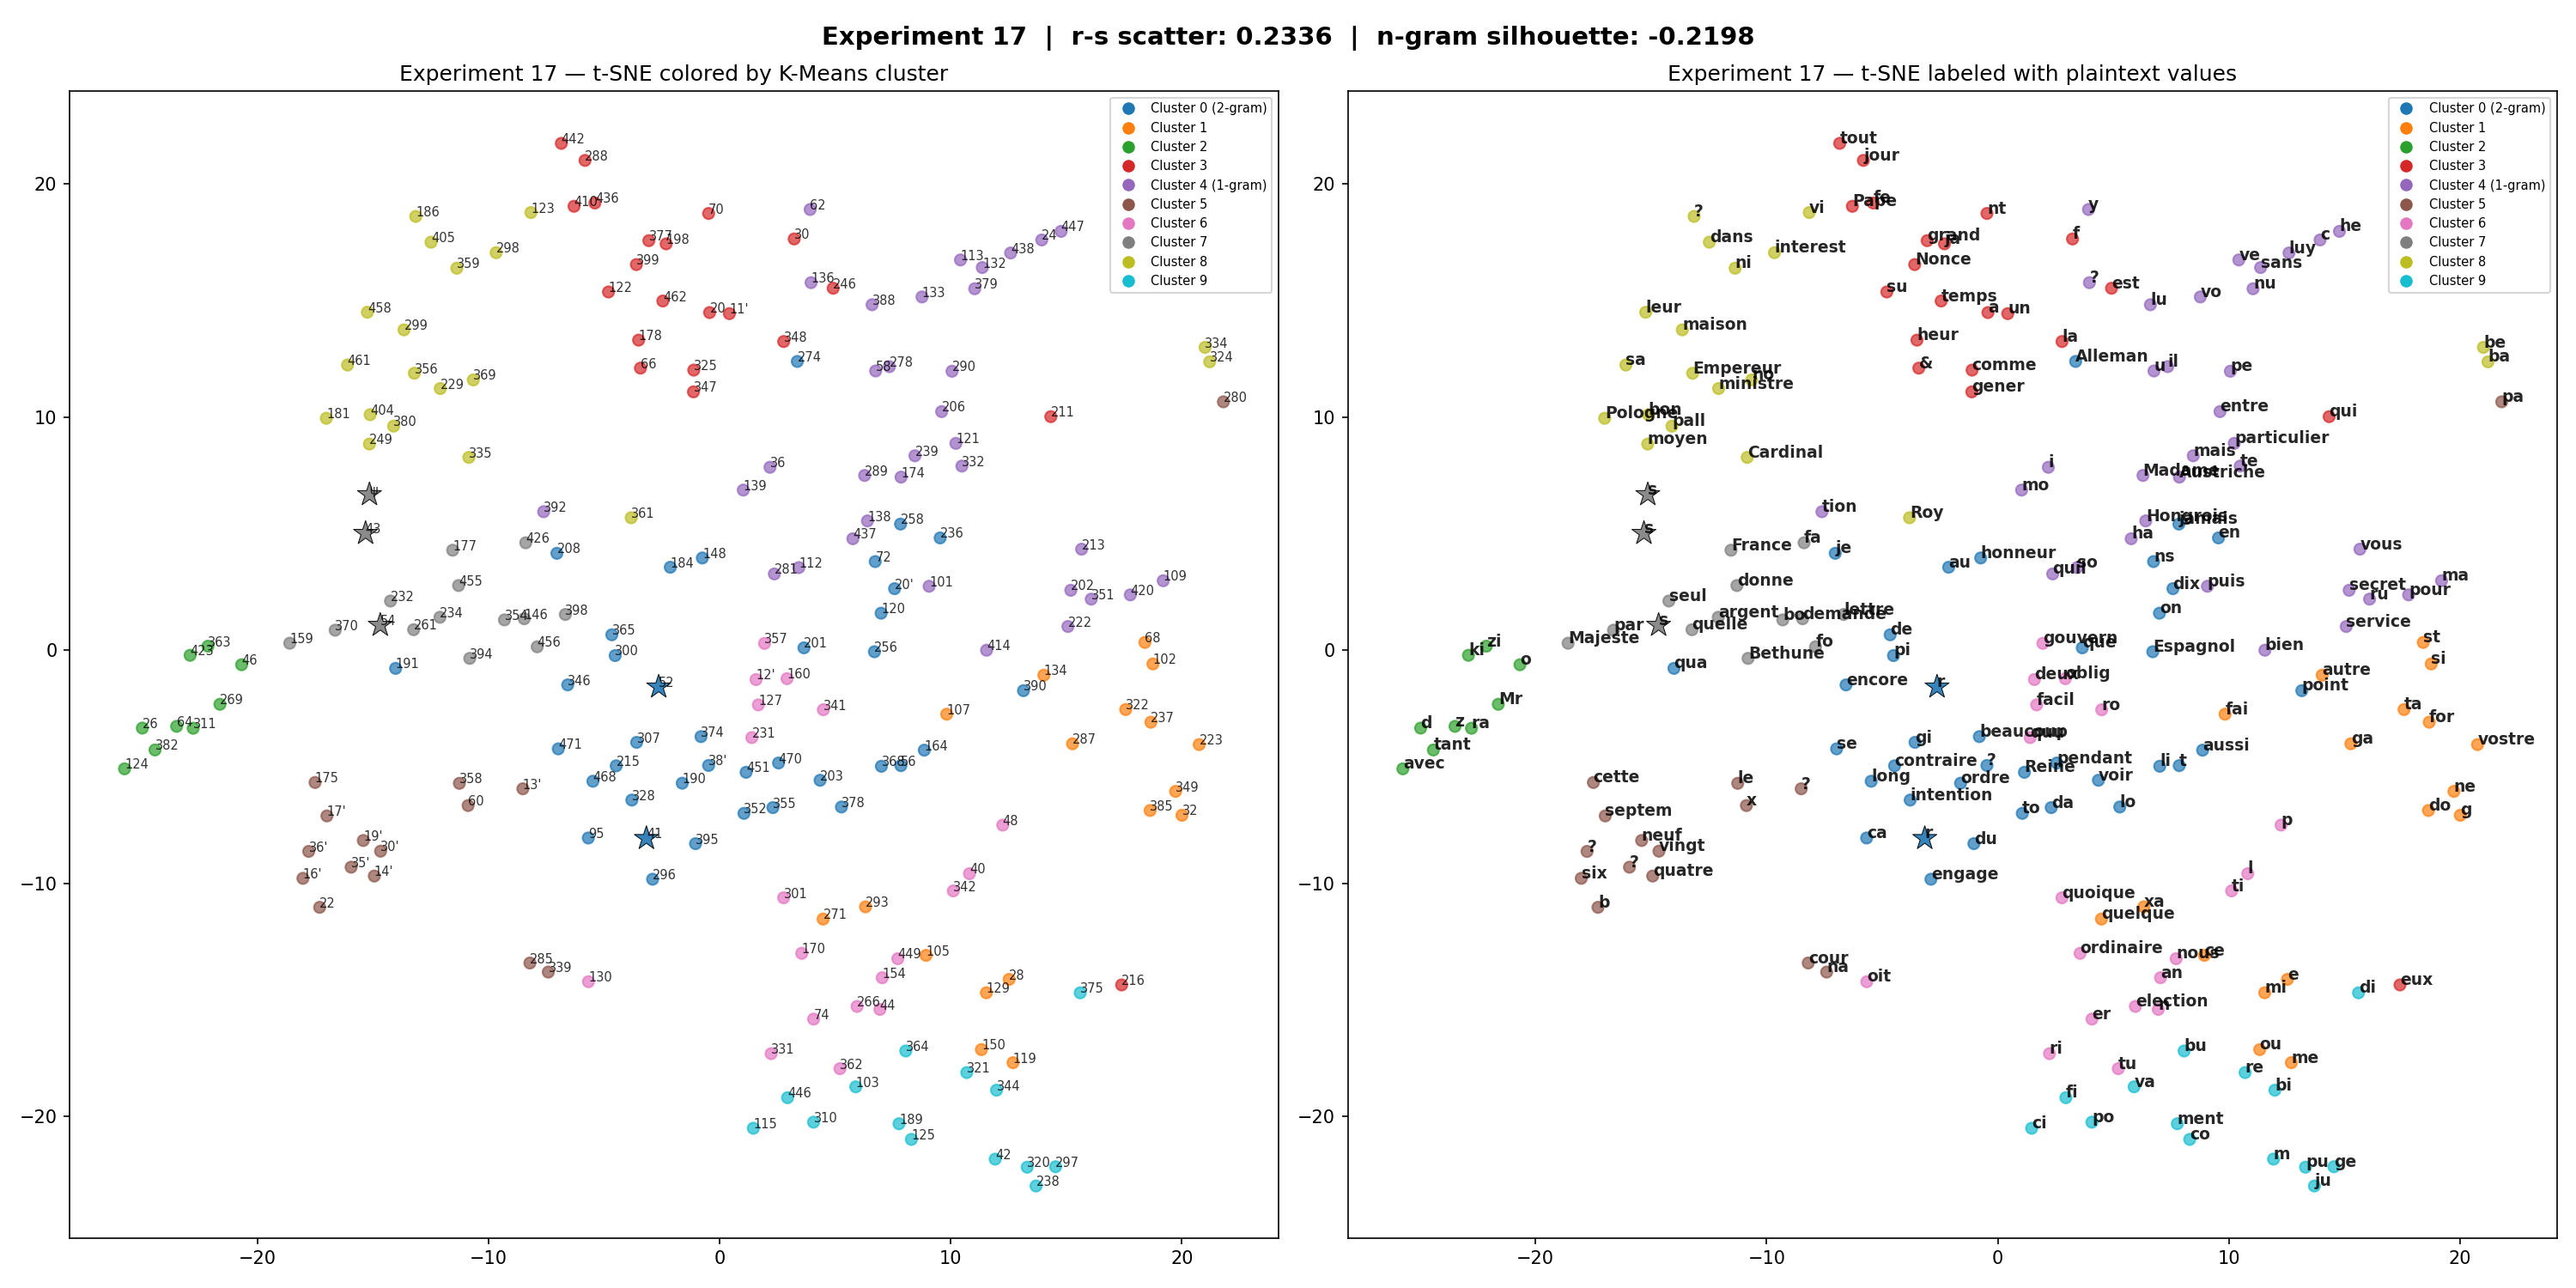

The file beside this chart, header and first rows:
token, cluster, plaintext, freq, pt_len
101, 4, puis, 3, 4.0
102, 1, si, 8, 2.0
103, 9, va, 2, 2.0
105, 1, ce, 29, 2.0
107, 1, fai, 15, 3.0
109, 4, ma, 7, 2.0
11', 3, un, 12, 2.0
112, 4, so, 10, 2.0
113, 4, ve, 21, 2.0
115, 9, ci, 6, 2.0
119, 1, me, 15, 2.0
12', 6, deux, 2, 4.0
120, 0, on, 2, 2.0
121, 4, particulier, 3, 11.0
122, 3, su, 6, 2.0
123, 8, vi, 6, 2.0
124, 2, avec, 8, 4.0
125, 9, co, 22, 2.0
127, 6, facil, 1, 5.0
129, 1, mi, 16, 2.0
13', 5, ?, 1, 
130, 6, oit, 12, 3.0
132, 4, sans, 3, 4.0
133, 4, vo, 7, 2.0
134, 1, autre, 1, 5.0
136, 4, ?, 1, 
138, 4, Hongrois, 1, 8.0
139, 4, mo, 11, 2.0
14', 5, quatre, 1, 6.0
146, 7, demande, 1, 7.0
148, 0, honneur, 1, 7.0
150, 1, ou, 2, 2.0
154, 6, an, 2, 2.0
159, 7, Majeste, 5, 7.0
16', 5, six, 2, 3.0
160, 6, oblig, 1, 5.0
164, 0, aussi, 1, 5.0
17', 5, septem, 1, 6.0
170, 6, ordinaire, 1, 9.0
174, 4, Austriche, 1, 9.0
175, 5, cette, 3, 5.0
177, 7, France, 8, 6.0
178, 3, heur, 1, 4.0
181, 8, Pologne, 10, 7.0
184, 0, au, 12, 2.0
186, 8, ?, 3, 
189, 9, ment, 12, 4.0
19', 5, neuf, 1, 4.0
190, 0, ordre, 1, 5.0
191, 0, qua, 1, 3.0
198, 3, ja, 10, 2.0
20, 3, a, 66, 1.0
20', 0, dix, 1, 3.0
201, 0, que, 20, 3.0
202, 4, secret, 1, 6.0
203, 0, voir, 1, 4.0
206, 4, entre, 2, 5.0
208, 0, je, 10, 2.0
211, 3, qui, 6, 3.0
213, 4, vous, 11, 4.0
... 143 more rows
